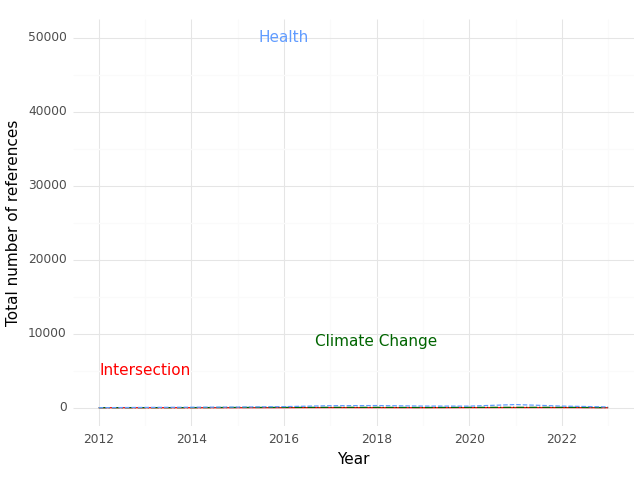

Values plotted in this chart, from the file beside it:
, Year, intersection, health, climate
0, 2012, 0.0, 2.0, 0.0
1, 2013, 0.0, 40.0, 7.0
2, 2014, 0.0, 65.0, 12.0
3, 2015, 5.0, 87.0, 32.0
4, 2016, 7.0, 144.0, 41.0
5, 2017, 15.0, 270.0, 49.0
6, 2018, 10.0, 290.0, 49.0
7, 2019, 5.0, 220.0, 29.0
8, 2020, 11.0, 213.0, 48.0
9, 2021, 20.0, 425.0, 47.0
10, 2022, 16.0, 219.0, 52.0
11, 2023, 2.0, 105.0, 18.0
